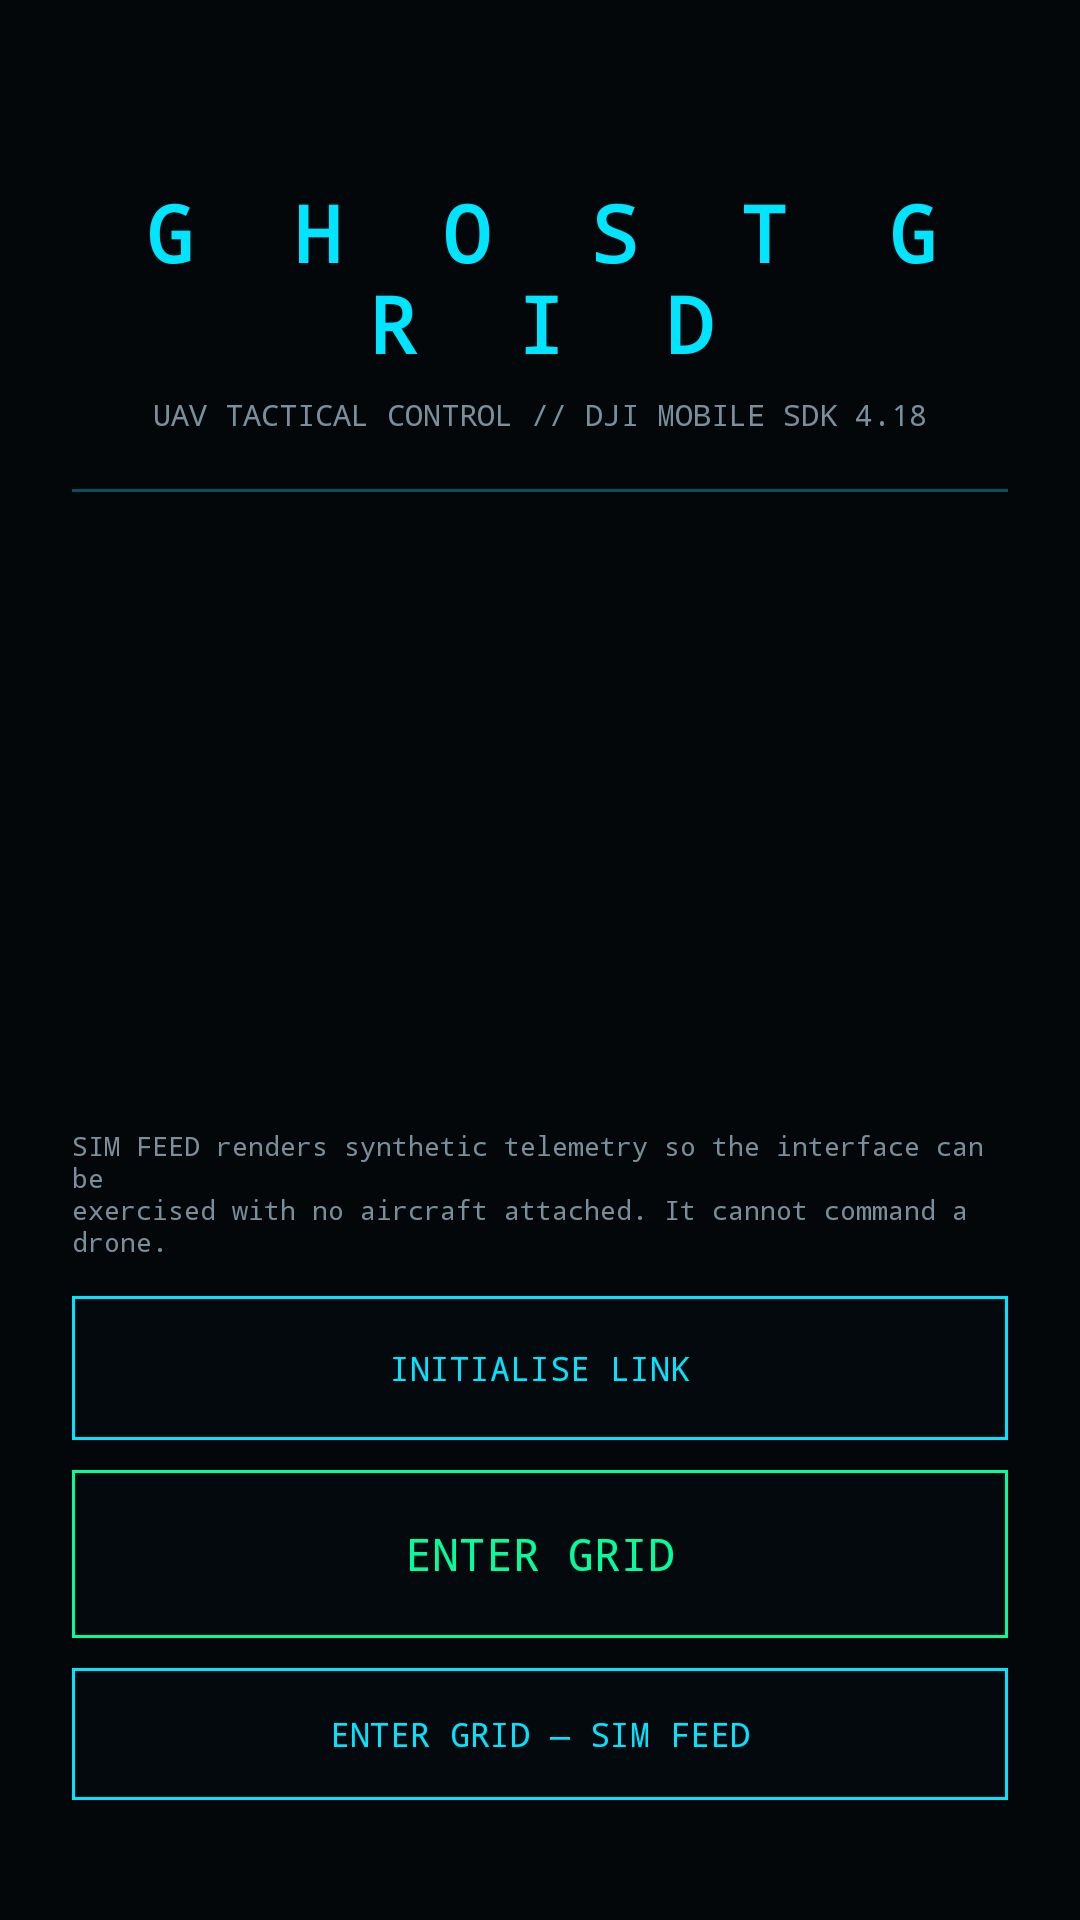

Write the Android layout XML for this screen, with the resource values it uses.
<!-- AndroidManifest.xml: activity theme GhostTheme -->
<!-- res/layout/activity_boot.xml -->
<?xml version="1.0" encoding="utf-8"?>
<LinearLayout xmlns:android="http://schemas.android.com/apk/res/android"
    xmlns:tools="http://schemas.android.com/tools"
    android:layout_width="match_parent"
    android:layout_height="match_parent"
    android:background="@color/ghost_black"
    android:orientation="vertical"
    android:padding="24dp">

    <TextView
        android:id="@+id/boot_title"
        android:layout_width="match_parent"
        android:layout_height="wrap_content"
        android:layout_marginTop="36dp"
        android:gravity="center"
        android:letterSpacing="0.35"
        android:text="@string/boot_title"
        android:textColor="@color/ghost_neon"
        android:textSize="26sp"
        android:textStyle="bold"
        android:typeface="monospace" />

    <TextView
        android:layout_width="match_parent"
        android:layout_height="wrap_content"
        android:layout_marginTop="6dp"
        android:gravity="center"
        android:text="@string/boot_sub"
        android:textColor="@color/ghost_grey"
        android:textSize="10sp"
        android:typeface="monospace" />

    <View
        android:layout_width="match_parent"
        android:layout_height="1dp"
        android:layout_marginTop="18dp"
        android:background="@color/ghost_neon_dim" />

    <TextView
        android:id="@+id/boot_status"
        android:layout_width="match_parent"
        android:layout_height="0dp"
        android:layout_weight="1"
        android:layout_marginTop="14dp"
        android:lineSpacingExtra="3dp"
        android:textColor="@color/ghost_green"
        android:textSize="11sp"
        android:typeface="monospace"
        tools:ignore="MissingPrefix" />

    <TextView
        android:layout_width="match_parent"
        android:layout_height="wrap_content"
        android:text="@string/boot_hint"
        android:textColor="@color/ghost_grey"
        android:textSize="9sp"
        android:typeface="monospace" />

    <Button
        android:id="@+id/boot_init"
        style="@style/Ghost.Button"
        android:layout_width="match_parent"
        android:layout_height="48dp"
        android:layout_marginTop="12dp"
        android:text="@string/boot_init" />

    <Button
        android:id="@+id/boot_enter"
        style="@style/Ghost.Button.Safe"
        android:layout_width="match_parent"
        android:layout_height="56dp"
        android:layout_marginTop="10dp"
        android:text="@string/boot_enter"
        android:textSize="15sp" />

    <Button
        android:id="@+id/boot_sim"
        style="@style/Ghost.Button"
        android:layout_width="match_parent"
        android:layout_height="44dp"
        android:layout_marginBottom="16dp"
        android:layout_marginTop="10dp"
        android:text="@string/boot_sim" />
</LinearLayout>
<!-- resources referenced by this layout -->
<resources>
  <color name="ghost_black">#04070A</color>
  <color name="ghost_green">#00FF9C</color>
  <color name="ghost_grey">#78909C</color>
  <color name="ghost_neon">#00E5FF</color>
  <color name="ghost_neon_dim">#5500E5FF</color>
  <string name="boot_enter">ENTER GRID</string>
  <string name="boot_hint">SIM FEED renders synthetic telemetry so the interface can be\nexercised with no aircraft attached. It cannot command a drone.</string>
  <string name="boot_init">INITIALISE LINK</string>
  <string name="boot_sim">ENTER GRID — SIM FEED</string>
  <string name="boot_sub">UAV TACTICAL CONTROL // DJI MOBILE SDK 4.18</string>
  <string name="boot_title">G H O S T G R I D</string>
  <style name="Ghost.Button" parent="Widget.AppCompat.Button.Borderless">
          <item name="android:background">@drawable/btn_cyber</item>
          <item name="android:textColor">@color/ghost_neon</item>
          <item name="android:textSize">11sp</item>
          <item name="android:typeface">monospace</item>
          <item name="android:paddingLeft">6dp</item>
          <item name="android:paddingRight">6dp</item>
          <item name="android:minWidth">0dp</item>
          <item name="android:minHeight">0dp</item>
          <item name="android:paddingTop">9dp</item>
          <item name="android:paddingBottom">9dp</item>
      </style>
  <style name="Ghost.Button.Safe">
          <item name="android:background">@drawable/btn_cyber_green</item>
          <item name="android:textColor">@color/ghost_green</item>
      </style>
  <style name="GhostTheme" parent="Theme.AppCompat.NoActionBar">
          <item name="android:windowBackground">@color/ghost_black</item>
          <item name="android:colorBackground">@color/ghost_black</item>
          <item name="android:typeface">monospace</item>
          <item name="colorPrimary">@color/ghost_neon</item>
          <item name="colorPrimaryDark">@color/ghost_black</item>
          <item name="colorAccent">@color/ghost_green</item>
          <item name="android:textColor">@color/ghost_white</item>
      </style>
  <!-- drawable btn_cyber (drawable) -->
  <?xml version="1.0" encoding="utf-8"?>
  <selector xmlns:android="http://schemas.android.com/apk/res/android">
      <item android:state_pressed="true">
          <shape android:shape="rectangle">
              <solid android:color="#3300E5FF" />
              <stroke android:width="1dp" android:color="@color/ghost_neon" />
          </shape>
      </item>
      <item android:state_enabled="false">
          <shape android:shape="rectangle">
              <solid android:color="#1104070A" />
              <stroke android:width="1dp" android:color="#3378909C" />
          </shape>
      </item>
      <item>
          <shape android:shape="rectangle">
              <solid android:color="#99040B10" />
              <stroke android:width="1dp" android:color="@color/ghost_neon" />
          </shape>
      </item>
  </selector>
  <!-- drawable btn_cyber_green (drawable) -->
  <?xml version="1.0" encoding="utf-8"?>
  <selector xmlns:android="http://schemas.android.com/apk/res/android">
      <item android:state_pressed="true">
          <shape android:shape="rectangle">
              <solid android:color="#4400FF9C" />
              <stroke android:width="1dp" android:color="@color/ghost_green" />
          </shape>
      </item>
      <item>
          <shape android:shape="rectangle">
              <solid android:color="#99040B10" />
              <stroke android:width="1dp" android:color="@color/ghost_green" />
          </shape>
      </item>
  </selector>
  <color name="ghost_white">#E6F7FF</color>
</resources>
